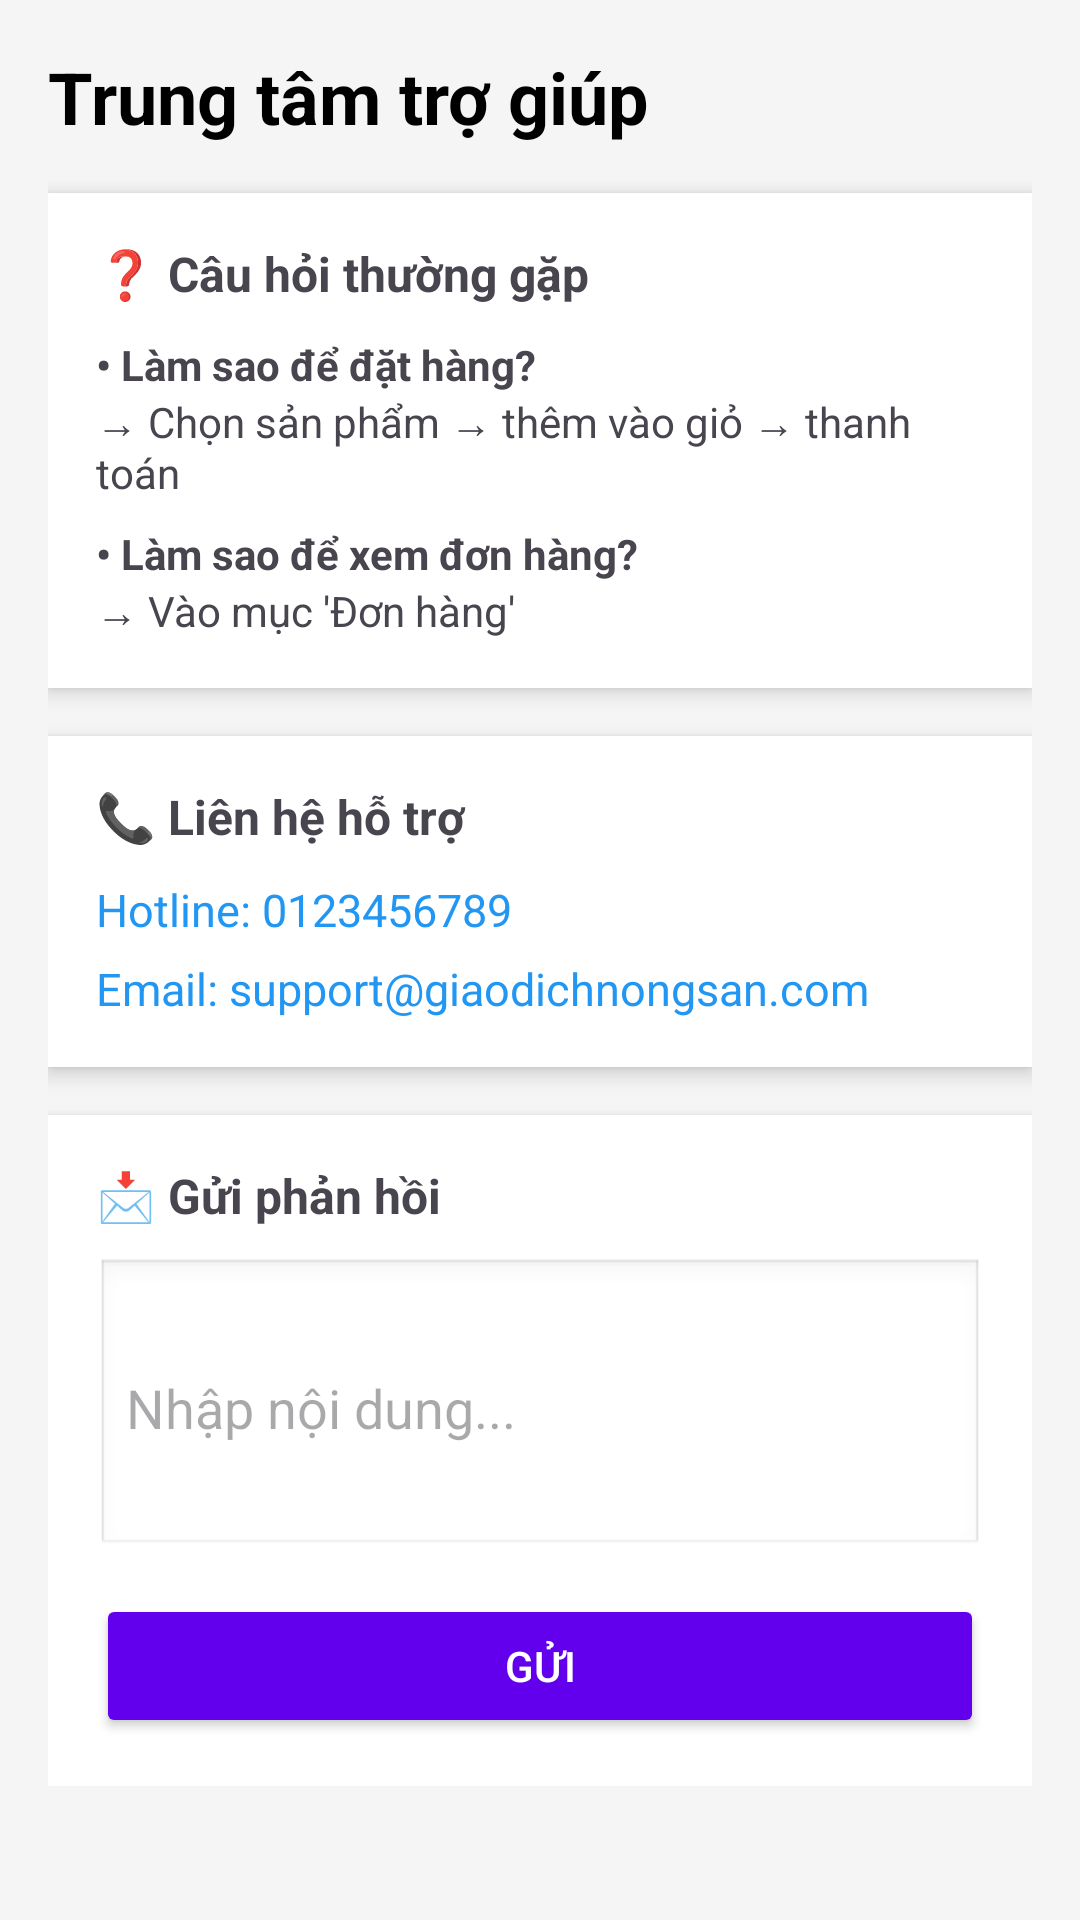

Android layout source for this screen:
<!-- AndroidManifest.xml: application theme Theme.GiaoDichNongSan -->
<!-- res/layout/fragment_help_center.xml -->
<ScrollView xmlns:android="http://schemas.android.com/apk/res/android"
    android:layout_width="match_parent"
    android:layout_height="wrap_content"
    android:background="#F5F5F5">

    <LinearLayout
        android:layout_width="match_parent"
        android:layout_height="wrap_content"
        android:orientation="vertical"
        android:padding="16dp">

        
        <TextView
            android:layout_width="match_parent"
            android:layout_height="match_parent"
            android:text="Trung tâm trợ giúp"
            android:textSize="24sp"
            android:textStyle="bold"
            android:textColor="#000"
            android:layout_marginBottom="16dp"/>

        
        <LinearLayout
            android:layout_width="match_parent"
            android:layout_height="match_parent"
            android:orientation="vertical"
            android:background="@android:color/white"
            android:padding="16dp"
            android:layout_marginBottom="16dp"
            android:elevation="4dp">

            <TextView
                android:layout_width="match_parent"
                android:layout_height="wrap_content"
                android:text="❓ Câu hỏi thường gặp"
                android:textStyle="bold"
                android:textSize="16sp"
                android:layout_marginBottom="10dp"/>

            <TextView
                android:layout_width="match_parent"
                android:layout_height="wrap_content"
                android:text="• Làm sao để đặt hàng?"
                android:textStyle="bold"/>

            <TextView
                android:layout_width="match_parent"
                android:layout_height="wrap_content"
                android:text="→ Chọn sản phẩm → thêm vào giỏ → thanh toán"
                android:layout_marginBottom="8dp"/>

            <TextView
                android:layout_width="match_parent"
                android:layout_height="wrap_content"
                android:text="• Làm sao để xem đơn hàng?"
                android:textStyle="bold"/>

            <TextView
                android:layout_width="match_parent"
                android:layout_height="wrap_content"
                android:text="→ Vào mục 'Đơn hàng'"/>
        </LinearLayout>

        
        <LinearLayout
            android:layout_width="match_parent"
            android:layout_height="wrap_content"
            android:orientation="vertical"
            android:background="@android:color/white"
            android:padding="16dp"
            android:layout_marginBottom="16dp"
            android:elevation="4dp">

            <TextView
                android:layout_width="match_parent"
                android:layout_height="wrap_content"
                android:text="📞 Liên hệ hỗ trợ"
                android:textStyle="bold"
                android:textSize="16sp"
                android:layout_marginBottom="10dp"/>

            <TextView
                android:layout_width="match_parent"
                android:layout_height="wrap_content"
                android:id="@+id/tvPhone"
                android:text="Hotline: 0123456789"
                android:textColor="#2196F3"
                android:textSize="15sp"
                android:layout_marginBottom="6dp"/>

            <TextView
                android:layout_width="match_parent"
                android:layout_height="wrap_content"
                android:id="@+id/tvEmail"
                android:text="Email: support@giaodichnongsan.com"
                android:textColor="#2196F3"
                android:textSize="15sp"/>
        </LinearLayout>

        
        <LinearLayout
            android:layout_width="match_parent"
            android:layout_height="wrap_content"
            android:orientation="vertical"
            android:background="@android:color/white"
            android:padding="16dp"
            android:elevation="4dp">

            <TextView
                android:layout_width="match_parent"
                android:layout_height="wrap_content"
                android:text="📩 Gửi phản hồi"
                android:textStyle="bold"
                android:textSize="16sp"
                android:layout_marginBottom="10dp"/>

            <EditText
                android:id="@+id/edtFeedback"
                android:hint="Nhập nội dung..."
                android:layout_width="match_parent"
                android:layout_height="100dp"
                android:background="@android:drawable/edit_text"
                android:padding="10dp"/>

            <Button
                android:id="@+id/btnSend"
                android:text="Gửi"
                android:layout_width="match_parent"
                android:layout_height="wrap_content"
                android:layout_marginTop="12dp"
                android:backgroundTint="#6200EE"
                android:textColor="#FFFFFF"/>
        </LinearLayout>

    </LinearLayout>
</ScrollView>
<!-- resources referenced by this layout -->
<resources>
  <style name="Theme.GiaoDichNongSan" parent="Base.Theme.GiaoDichNongSan" />
  <style name="Base.Theme.GiaoDichNongSan" parent="Theme.Material3.DayNight.NoActionBar">
          
          
      </style>
</resources>
